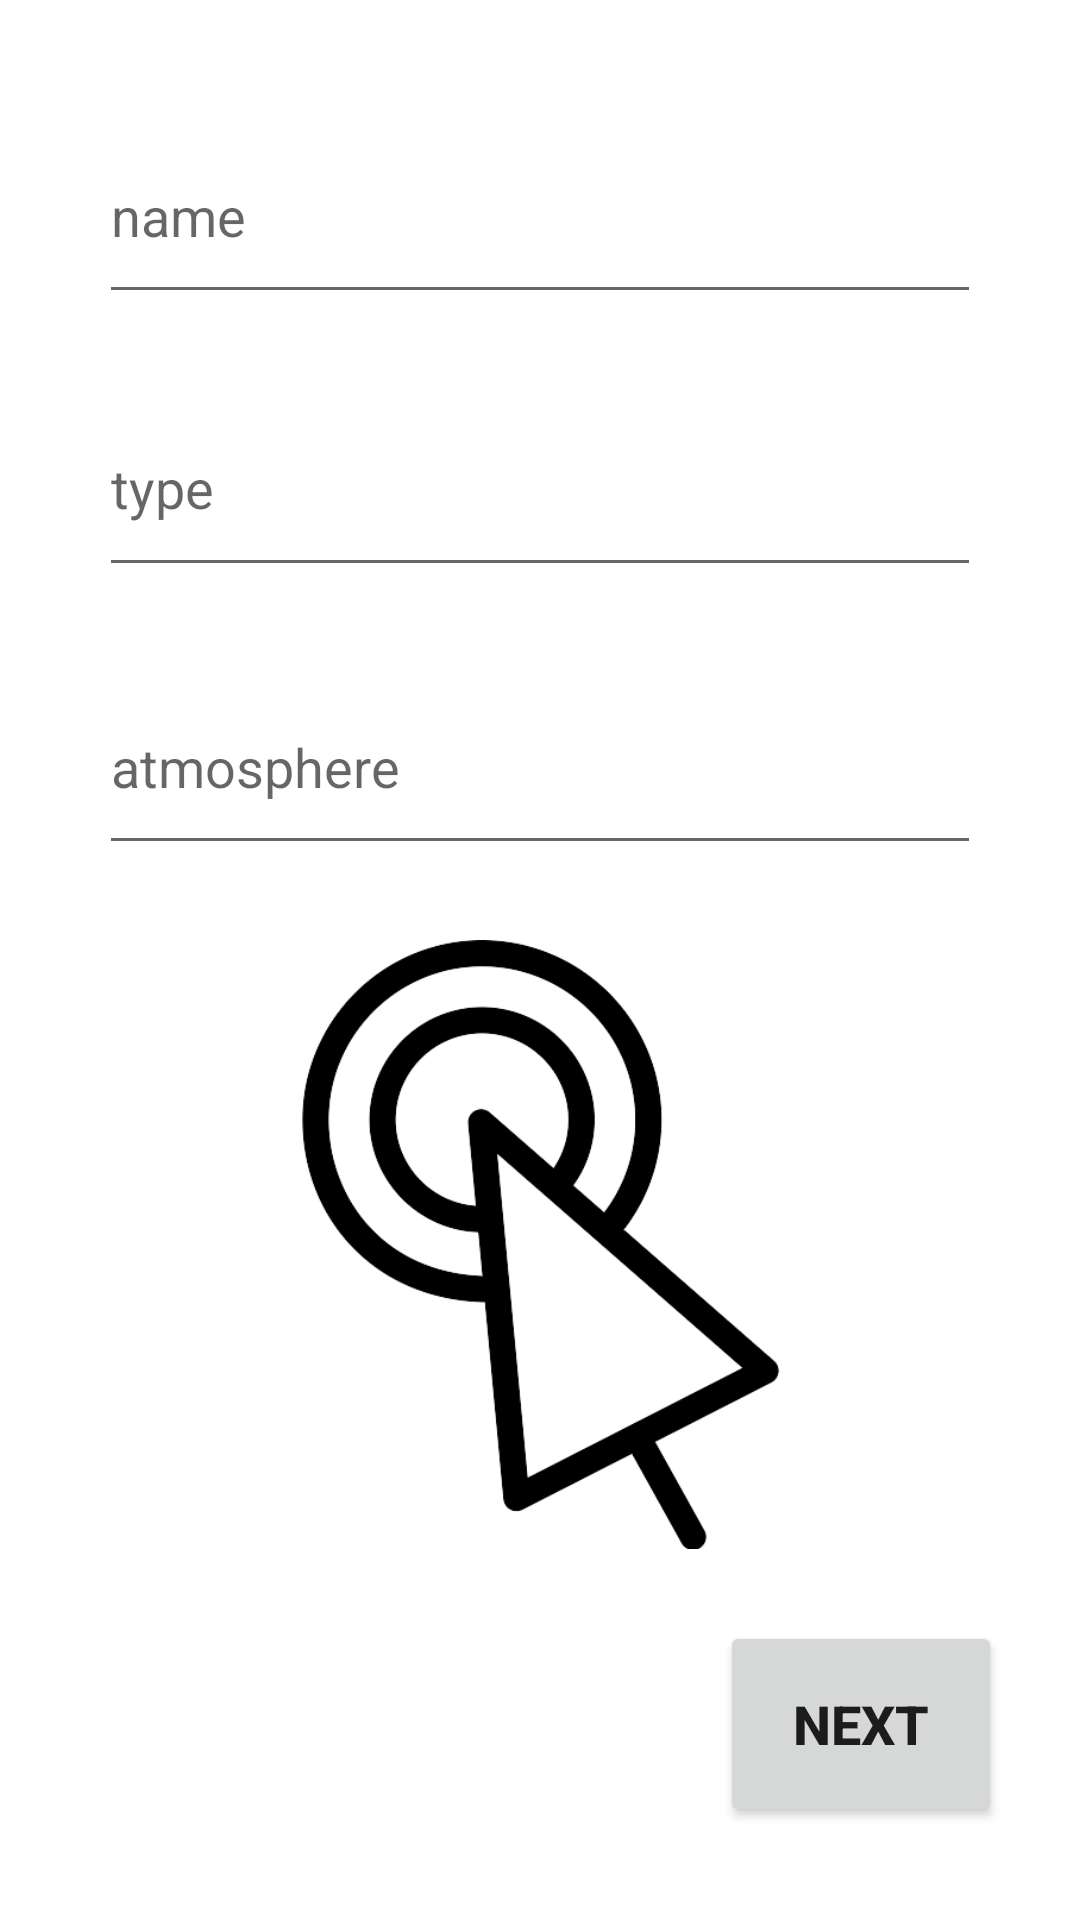

Android layout source for this screen:
<!-- AndroidManifest.xml: application theme Theme.FoursquareKotlinCln -->
<!-- res/layout/activity_place_name.xml -->
<?xml version="1.0" encoding="utf-8"?>
<androidx.constraintlayout.widget.ConstraintLayout xmlns:android="http://schemas.android.com/apk/res/android"
    xmlns:app="http://schemas.android.com/apk/res-auto"
    xmlns:tools="http://schemas.android.com/tools"
    android:layout_width="match_parent"
    android:layout_height="match_parent"
    tools:context=".PlaceNameActivity">

    <EditText
        android:id="@+id/nameText"
        android:layout_width="0dp"
        android:layout_height="0dp"
        android:layout_marginStart="33dp"
        android:layout_marginTop="36dp"
        android:layout_marginEnd="33dp"
        android:layout_marginBottom="22dp"
        android:ems="10"
        android:hint="name"
        android:inputType="textPersonName"
        app:layout_constraintBottom_toTopOf="@+id/typeText"
        app:layout_constraintEnd_toEndOf="parent"
        app:layout_constraintStart_toStartOf="parent"
        app:layout_constraintTop_toTopOf="parent" />

    <EditText
        android:id="@+id/typeText"
        android:layout_width="0dp"
        android:layout_height="0dp"
        android:layout_marginStart="33dp"
        android:layout_marginEnd="33dp"
        android:layout_marginBottom="24dp"
        android:ems="10"
        android:hint="type"
        android:inputType="textPersonName"
        app:layout_constraintBottom_toTopOf="@+id/atmosphereText"
        app:layout_constraintEnd_toEndOf="parent"
        app:layout_constraintStart_toStartOf="parent"
        app:layout_constraintTop_toBottomOf="@+id/nameText" />

    <EditText
        android:id="@+id/atmosphereText"
        android:layout_width="0dp"
        android:layout_height="0dp"
        android:layout_marginStart="33dp"
        android:layout_marginEnd="33dp"
        android:layout_marginBottom="25dp"
        android:ems="10"
        android:hint="atmosphere"
        android:inputType="textPersonName"
        app:layout_constraintBottom_toTopOf="@+id/imageView"
        app:layout_constraintEnd_toEndOf="parent"
        app:layout_constraintStart_toStartOf="parent"
        app:layout_constraintTop_toBottomOf="@+id/typeText" />

    <ImageView
        android:id="@+id/imageView"
        android:layout_width="352dp"
        android:layout_height="203dp"
        android:layout_marginStart="34dp"
        android:layout_marginEnd="34dp"
        android:layout_marginBottom="24dp"
        android:onClick="selectImage"
        app:layout_constraintBottom_toTopOf="@+id/button3"
        app:layout_constraintEnd_toEndOf="parent"
        app:layout_constraintStart_toStartOf="parent"
        app:layout_constraintTop_toBottomOf="@+id/atmosphereText"
        app:srcCompat="@drawable/select" />

    <Button
        android:id="@+id/button3"
        android:layout_width="94dp"
        android:layout_height="0dp"
        android:layout_marginEnd="26dp"
        android:layout_marginBottom="31dp"
        android:onClick="next"
        android:text="Next"
        android:textSize="18sp"
        android:textStyle="bold"
        app:layout_constraintBottom_toBottomOf="parent"
        app:layout_constraintEnd_toEndOf="parent"
        app:layout_constraintTop_toBottomOf="@+id/imageView" />

</androidx.constraintlayout.widget.ConstraintLayout>
<!-- resources referenced by this layout -->
<resources>
  <!-- drawable select: png bitmap (drawable, 16804 bytes) -->
  <style name="Theme.FoursquareKotlinCln" parent="Theme.MaterialComponents.DayNight.DarkActionBar">
          
          <item name="colorPrimary">@color/purple_500</item>
          <item name="colorPrimaryVariant">@color/purple_700</item>
          <item name="colorOnPrimary">@color/white</item>
          
          <item name="colorSecondary">@color/teal_200</item>
          <item name="colorSecondaryVariant">@color/teal_700</item>
          <item name="colorOnSecondary">@color/black</item>
          
          <item name="android:statusBarColor" tools:targetApi="l">?attr/colorPrimaryVariant</item>
          
      </style>
  <!-- not gathered from this repository: default colours our renderer supplied (Android Studio template values) -->
  <color name="purple_500">#FF6200EE</color>
  <color name="purple_700">#FF3700B3</color>
  <color name="teal_200">#FF03DAC5</color>
  <color name="teal_700">#FF018786</color>
  <color name="black">#FF000000</color>
  <color name="white">#FFFFFFFF</color>
</resources>
